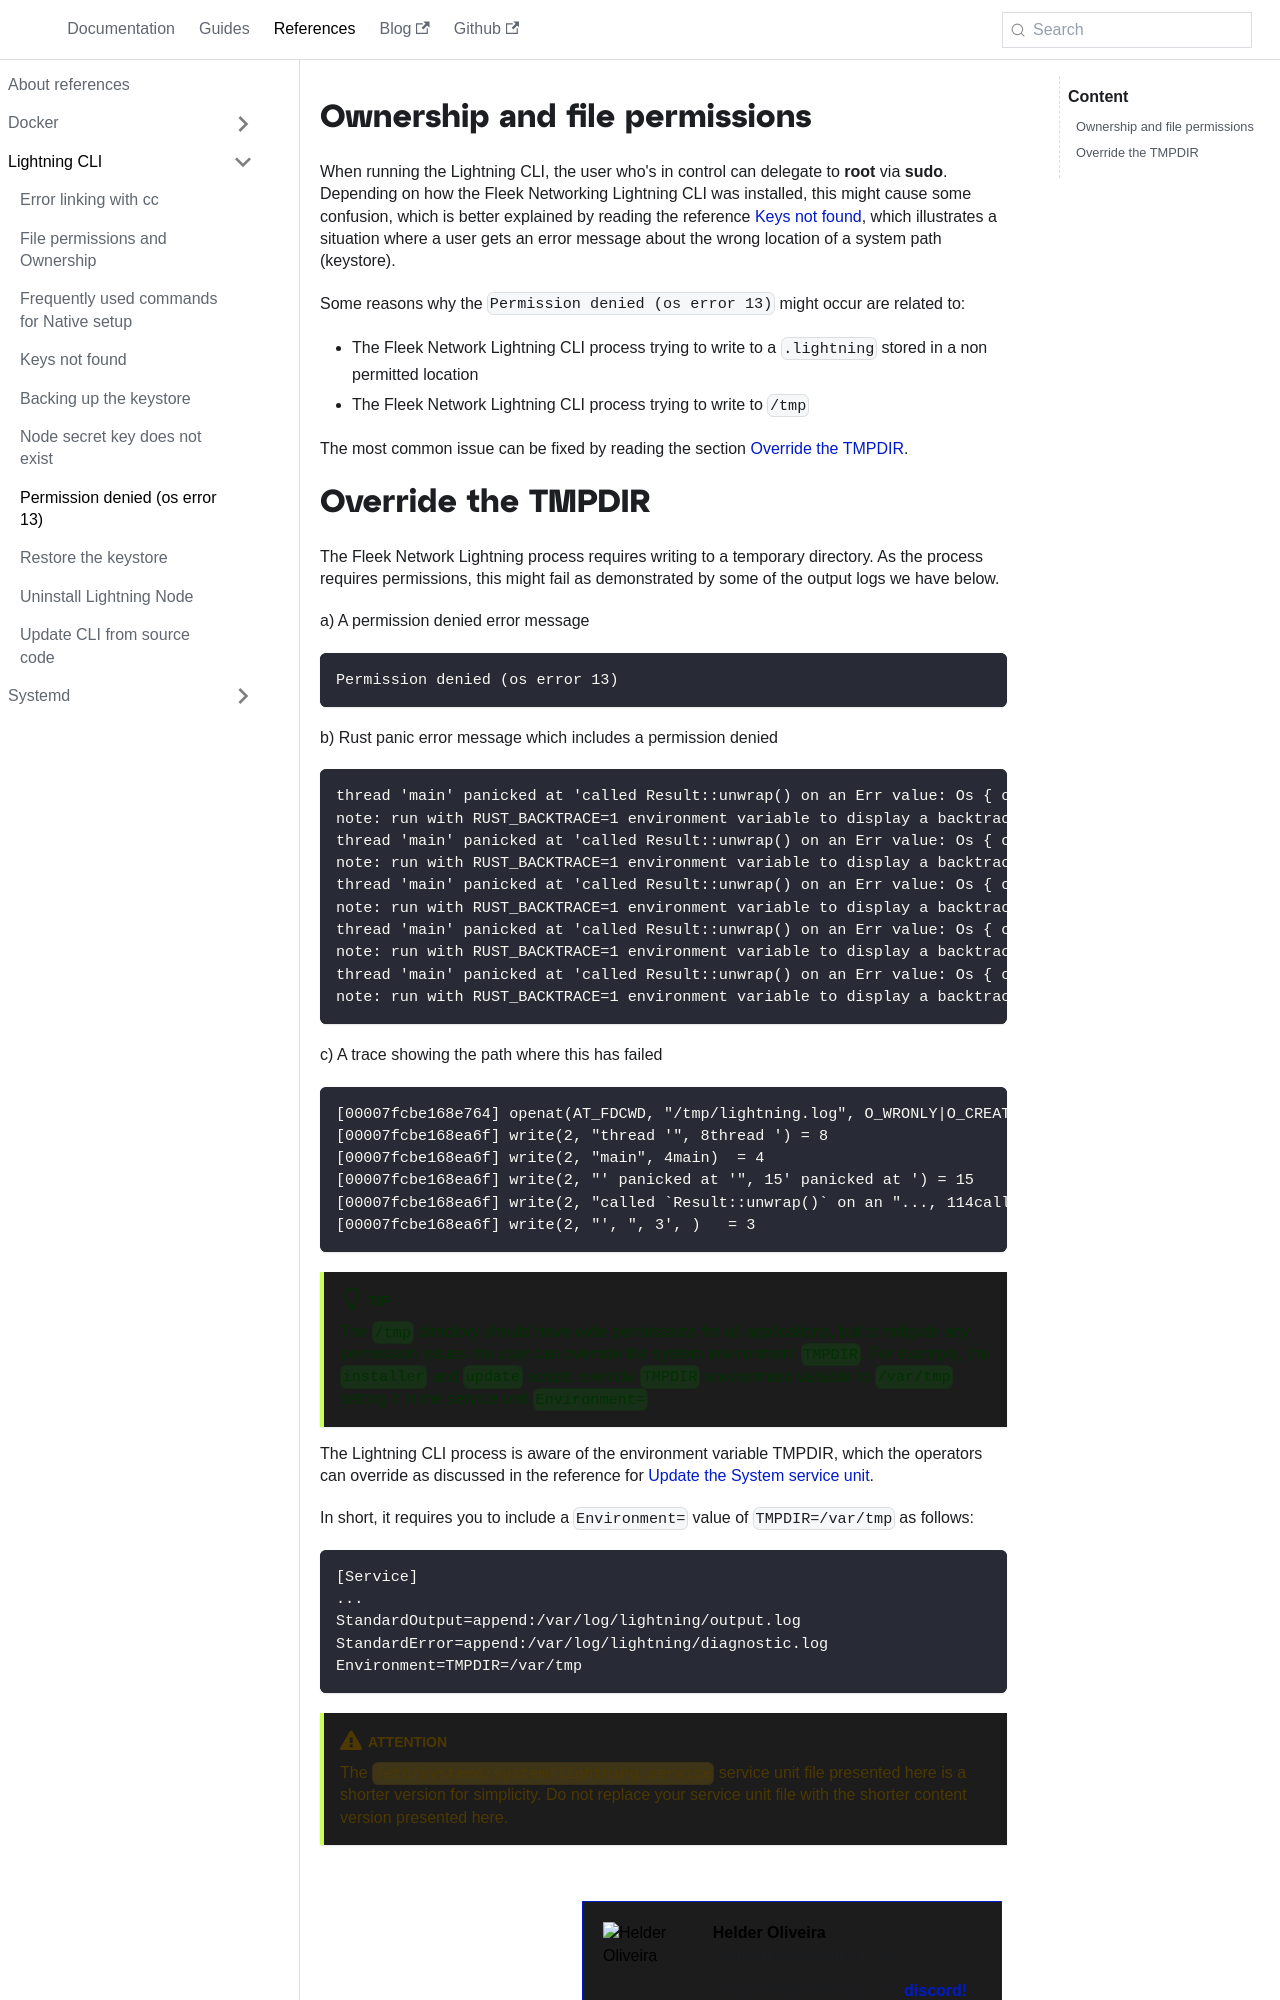

repository: fleek-network/fleek-network-docs · page: references/Lightning CLI/permission-denied-os-error-13/index.html · generator: docusaurus

---
title: Permission denied (os error 13)
slug: permission-denied-os-error-13
hide_title: true
tags:
- permissions
---

import Author from '@site/src/components/Author';

## Ownership and file permissions

When running the Lightning CLI, the user who's in control can delegate to **root** via **sudo**. Depending on how the Fleek Networking Lightning CLI was installed, this might cause some confusion, which is better explained by reading the reference [Keys not found](/references/Lightning%20CLI/keys-not-found), which illustrates a situation where a user gets an error message about the wrong location of a system path (keystore).

Some reasons why the `Permission denied (os error 13)` might occur are related to:
- The Fleek Network Lightning CLI process trying to write to a `.lightning` stored in a non permitted location
- The Fleek Network Lightning CLI process trying to write to `/tmp`

The most common issue can be fixed by reading the section [Override the TMPDIR](#override-the-tmpdir).
